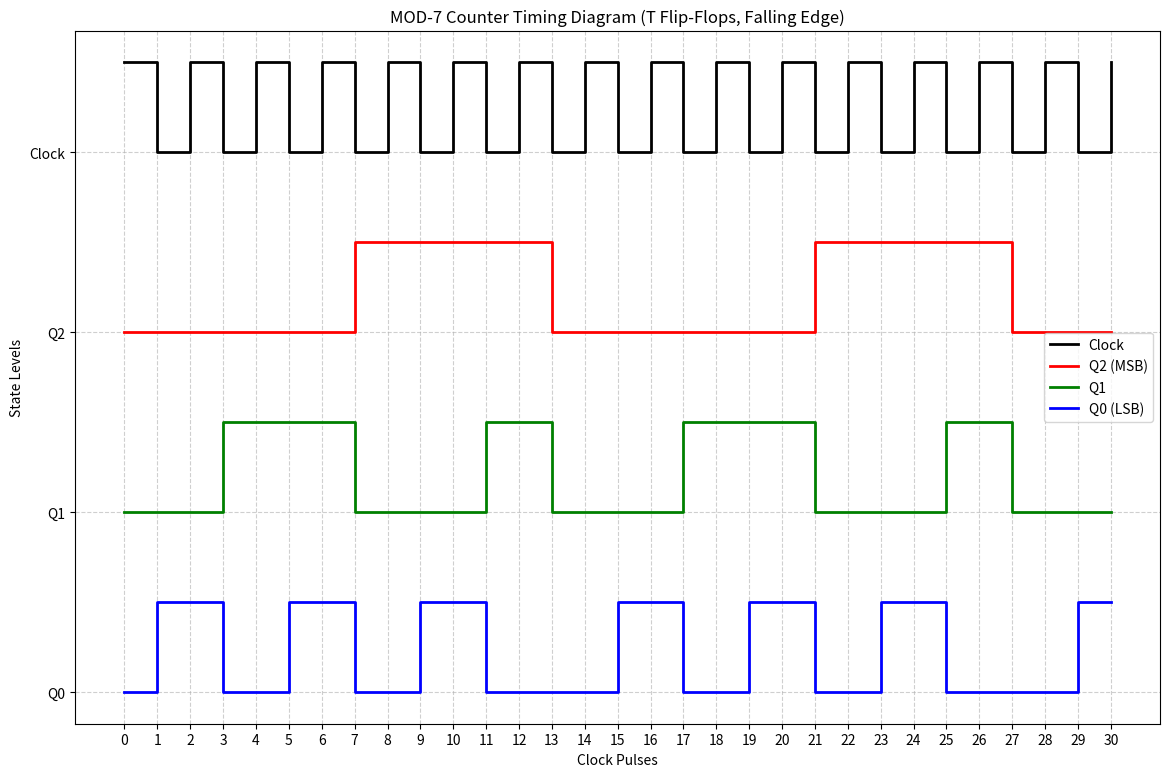

This chart was generated by the following Python code:
import numpy as np
import matplotlib.pyplot as plt

# Define extended time axis for better visualization (20 clock cycles)
extended_time = np.arange(0, 31, 1)

# Define clock signal (toggling every cycle)
clk_extended = [1 if i % 2 == 0 else 0 for i in extended_time]

# Initialize Q0, Q1, Q2 for MOD-7 counter
Q0_extended = [0] * len(extended_time)  # LSB
Q1_extended = [0] * len(extended_time)
Q2_extended = [0] * len(extended_time)  # MSB

count = 0  # 3-bit counter

for i in range(len(extended_time)):
    # Update flip-flop states on falling edge (clk goes from 1 to 0)
    if clk_extended[i] == 0 and clk_extended[i - 1] == 1 if i > 0 else False:
        count = (count + 1) % 7  # Increment counter (mod-7 behavior)

    # Assign binary values to Q0, Q1, Q2
    Q0_extended[i] = (count >> 0) & 1
    Q1_extended[i] = (count >> 1) & 1
    Q2_extended[i] = (count >> 2) & 1

# Plot the MOD-7 counter timing diagram with proper spacing
plt.figure(figsize=(14, 9))  # Increased width for better spacing
plt.title("MOD-7 Counter Timing Diagram (T Flip-Flops, Falling Edge)")

# Offset each waveform for better visibility
plt.step(extended_time, np.array(clk_extended) + 6, where='post', label="Clock", linewidth=2, color='k')
plt.step(extended_time, np.array(Q2_extended) + 4, where='post', label="Q2 (MSB)", linewidth=2, color='r')
plt.step(extended_time, np.array(Q1_extended) + 2, where='post', label="Q1", linewidth=2, color='g')
plt.step(extended_time, np.array(Q0_extended), where='post', label="Q0 (LSB)", linewidth=2, color='b')

# Formatting plot
plt.xlabel("Clock Pulses")
plt.ylabel("State Levels")
plt.xticks(np.arange(0, 31, 1))
plt.yticks([0, 2, 4, 6], labels=["Q0", "Q1", "Q2", "Clock"])
plt.grid(True, linestyle="--", alpha=0.6)
plt.legend()
plt.show()

